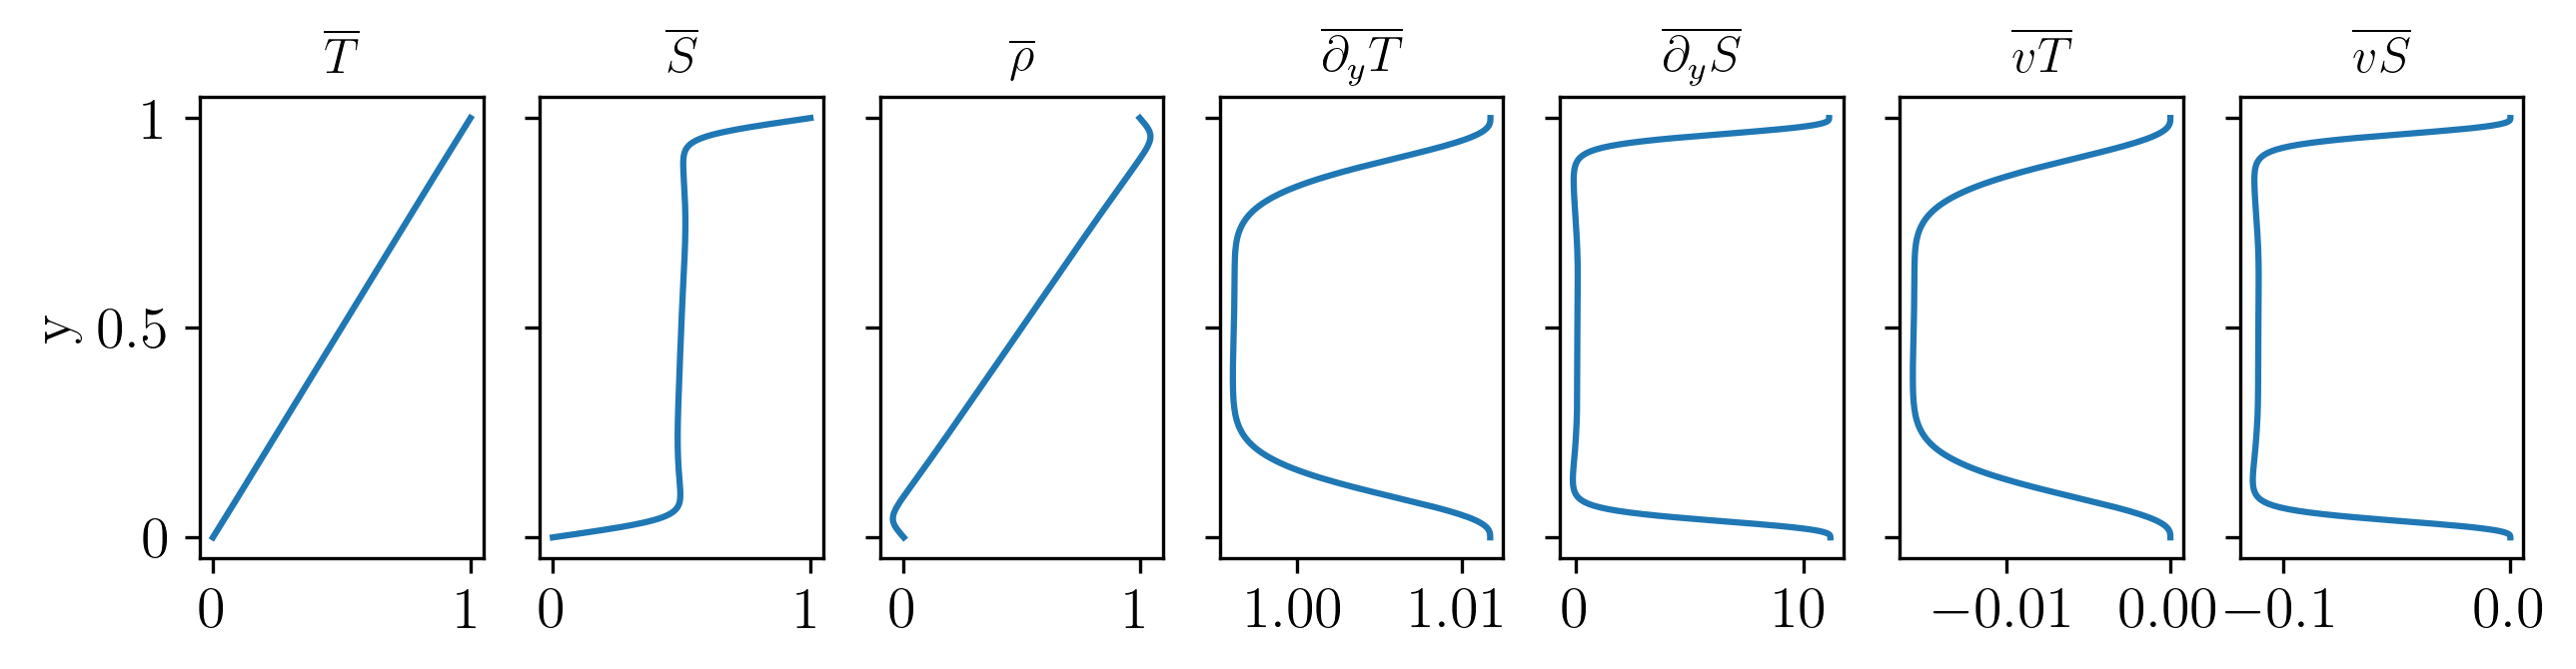

Data behind this chart, as committed beside it:
9.999330689547808459e-01, 9.999322815739891679e-01, 9.992547398395568159e-01, 1.000101667007597284e+00, 1.011764058887537843e+00, 1.113474545990155562e+01, -5.096979911714013483e-09, -2.787951773429701233e-09
9.997322937381828423e-01, 9.997291444266399596e-01, 9.970191591210812998e-01, 1.000406640753029430e+00, 1.011764052147100079e+00, 1.113474219912943219e+01, -5.557353016074697386e-09, -3.670256938414173622e-08
9.993977281025862025e-01, 9.993906429445270634e-01, 9.932938614280237832e-01, 1.000914838323652800e+00, 1.011764045002369938e+00, 1.113470731804955172e+01, -9.525893068357027293e-09, -3.930561929773194301e-07
9.989294616193016285e-01, 9.989168677588243783e-01, 9.880798849442237186e-01, 1.001626113462474432e+00, 1.011764017820092176e+00, 1.113453115995306852e+01, -2.969208718896176454e-08, -2.182078603796898579e-06
9.983276196545900483e-01, 9.983079457332094675e-01, 9.813788115631659759e-01, 1.002540229275720174e+00, 1.011763946294925720e+00, 1.113393144948177493e+01, -9.832146318906084694e-08, -8.236358084228718828e-06
9.975923633360983533e-01, 9.975640399602907493e-01, 9.731930360078305808e-01, 1.003656790948405764e+00, 1.011763757960971510e+00, 1.113233638633743716e+01, -2.809045806175581940e-07, -2.429752305709988549e-05
9.967238895097220164e-01, 9.966853497802888873e-01, 9.635263000067992856e-01, 1.004975112223661204e+00, 1.011763343739164434e+00, 1.112874286022884007e+01, -6.935361164471977624e-07, -6.041331613214735518e-05
9.957224306869052466e-01, 9.956721108342116988e-01, 9.523846114847169808e-01, 1.006493985671585323e+00, 1.011762511939626519e+00, 1.112156591830107644e+01, -1.520640290661390784e-06, -1.324635190639140113e-04
9.945882549823904517e-01, 9.945245951698998832e-01, 9.397776718342821800e-01, 1.008211326003804365e+00, 1.011760995933254970e+00, 1.110848234077120367e+01, -3.036214315843938508e-06, -2.637054657838720675e-04
9.933216660424396549e-01, 9.932431114142804551e-01, 9.257209271897645086e-01, 1.010123657470409331e+00, 1.011758404826932134e+00, 1.108628778477216237e+01, -5.624045794706870760e-06, -4.862198019213980751e-04
9.919230029635386359e-01, 9.918280050326808706e-01, 9.102383327840363192e-01, 1.012225423094841981e+00, 1.011754232400264408e+00, 1.105077660603547507e+01, -9.796557672215588648e-06, -8.420954943260309080e-04
9.903926402016152153e-01, 9.902796586795923339e-01, 8.933658764717463674e-01, 1.014508104231553576e+00, 1.011747811221914262e+00, 1.099667045690879874e+01, -1.621481758627690630e-05, -1.384160081839411714e-03
9.887309874717860048e-01, 9.885984926635243975e-01, 8.751558338537134274e-01, 1.016959157365977084e+00, 1.011738324032473546e+00, 1.091761309664135915e+01, -2.570320483941011060e-05, -2.176015338818547331e-03
9.869384896386668160e-01, 9.867849655181898383e-01, 8.556816294083846586e-01, 1.019560799545641050e+00, 1.011724765182573593e+00, 1.080626623845870249e+01, -3.926102087116515010e-05, -3.291095750661898918e-03
9.850156265972720426e-01, 9.848395746985895149e-01, 8.350430402353731241e-01, 1.022288708314393446e+00, 1.011705959084020723e+00, 1.065452931945138282e+01, -5.807057057535415360e-05, -4.810452626678523962e-03
9.829629131445339896e-01, 9.827628573773173892e-01, 8.133713204387743589e-01, 1.025110741611953147e+00, 1.011680533442707919e+00, 1.045391835447058071e+01, -8.349802896429158307e-05, -6.818984325271460964e-03
9.807808988414810081e-01, 9.805553913500476559e-01, 7.908336389029106961e-01, 1.027985829461831813e+00, 1.011646950085863361e+00, 1.019611448590757163e+01, -1.170874271920609671e-04, -9.399931359217085156e-03
9.784701678661044122e-01, 9.782177960038156428e-01, 7.676360606885264115e-01, 1.030863229832637895e+00, 1.011603494077019327e+00, 9.873690213131176563e+00, -1.605484106184829768e-04, -1.262763397299333269e-02
9.760313388569620274e-01, 9.757507333474070288e-01, 7.440241769516103831e-01, 1.033682372446356190e+00, 1.011548318759069920e+00, 9.480974569331374724e+00, -2.157336876654669308e-04, -1.655885966175401139e-02
9.734650647475527885e-01, 9.731549090367235255e-01, 7.202804864629348547e-01, 1.036373514680170693e+00, 1.011479452274323787e+00, 9.015000036987796506e+00, -2.846092561399761033e-04, -2.122335477940071741e-02
9.707720325915103476e-01, 9.704310733811197798e-01, 6.967177688253987089e-01, 1.038859399520049909e+00, 1.011394859908915533e+00, 8.476409315694940716e+00, -3.692156185415189969e-04, -2.661475578801362346e-02
9.679529633786627674e-01, 9.675800222424496555e-01, 6.736680798694422156e-01, 1.041058007835701460e+00, 1.011292467996088407e+00, 7.870178423863133155e+00, -4.716215775244233339e-04, -3.268337194826131248e-02
9.650086118420060366e-01, 9.646025978130893241e-01, 6.514675633236493013e-01, 1.042886356435449136e+00, 1.011170238003727073e+00, 7.205985512367763413e+00, -5.938704644935609419e-04, -3.933247522251299977e-02
9.619397662556431472e-01, 9.614996891698939230e-01, 6.304380367080268943e-01, 1.044265102285360625e+00, 1.011026206621520984e+00, 6.498078425727901397e+00, -7.379224108975190400e-04, -4.641964489919197384e-02
9.587472482237455740e-01, 9.582722325877698344e-01, 6.108671155168194922e-01, 1.045123511855507337e+00, 1.010858565448475410e+00, 5.764522828082428774e+00, -9.055923188894744909e-04, -5.376424115050745800e-02
9.554319124605880065e-01, 9.549212115389795752e-01, 5.929892993342235075e-01, 1.045404189590168453e+00, 1.010665699817241858e+00, 5.025876578028086072e+00, -1.098490431381236865e-03, -6.116069472163688375e-02
9.519946465617216136e-01, 9.514476563567900724e-01, 5.769706259098071888e-01, 1.045066913968535793e+00, 1.010446272007906821e+00, 4.303398606718628727e+00, -1.317960219094362843e-03, -6.839638173596200577e-02
9.484363707663440168e-01, 9.478526435151175544e-01, 5.628993814503059356e-01, 1.044090959031320320e+00, 1.010199247146662538e+00, 3.617045017295160481e+00, -1.565026814065992094e-03, -7.527165442561817299e-02
9.447580377109280336e-01, 9.441372945279746798e-01, 5.507843603478814742e-01, 1.042475528072998037e+00, 1.009923972638800294e+00, 2.983618752940391250e+00, -1.840351793935779369e-03, -8.161835024095828728e-02
9.409606321741773582e-01, 9.403027744300044288e-01, 5.405609519135079477e-01, 1.040238230059128410e+00, 1.009620181422755891e+00, 2.415365254350463342e+00, -2.144194315194848828e-03, -8.731382611518657966e-02
9.370451708133793467e-01, 9.363502899305724547e-01, 5.321039123437428797e-01, 1.037411884327279710e+00, 1.009288045410685175e+00, 1.919256404093458990e+00, -2.476389396106612201e-03, -9.228812610818636075e-02
9.330127018922194093e-01, 9.322810871813497213e-01, 5.252445514003616367e-01, 1.034040221126596659e+00, 1.008928161969621318e+00, 1.497055688983910393e+00, -2.836332182504639008e-03, -9.652334088872331630e-02
9.288643050001359480e-01, 9.280964492918678532e-01, 5.197893032084494047e-01, 1.030173235812722465e+00, 1.008541580721100672e+00, 1.146071627911136703e+00, -3.222980235371301731e-03, -1.000460887892806738e-01
9.246010907632894460e-01, 9.237976935601831530e-01, 5.155370708434615645e-01, 1.025862849239363550e+00, 1.008129764147235985e+00, 8.602961560905623140e-01, -3.634863993478268732e-03, -1.029161528345487048e-01
9.202242005472187625e-01, 9.193861685785253979e-01, 5.122932508400416252e-01, 1.021159398013146147e+00, 1.007694592212701634e+00, 6.317527393580347761e-01, -4.070110900571129869e-03, -1.052130195746290992e-01
9.157348061512725623e-01, 9.148632511694468894e-01, 5.098794252721582376e-01, 1.016109207643768997e+00, 1.007238302774271954e+00, 4.516899433026398958e-01, -4.526476782588426118e-03, -1.070239631351261461e-01
9.111341094948873787e-01, 9.102303433524125964e-01, 5.081387471599869698e-01, 1.010753242400519003e+00, 1.006763473578965895e+00, 3.115489610898660167e-01, -5.001389969360120133e-03, -1.084343845803852346e-01
9.064233422958075659e-01, 9.054888692769651470e-01, 5.069376998783955424e-01, 1.005126661626607465e+00, 1.006272949977392361e+00, 2.035479125075332907e-01, -5.491998515135864192e-03, -1.095219773829941290e-01
9.016037657403224159e-01, 9.006402723201851757e-01, 5.061653662163263512e-01, 9.992589988461498818e-01, 1.005769815396363676e+00, 1.210097096247566423e-01, -5.995224352295831782e-03, -1.103534505219649076e-01
8.966766701456175825e-01, 8.956860122767609234e-01, 5.057310820360733095e-01, 9.931747448369327991e-01, 1.005257308052994958e+00, 5.842447735801860331e-02, -6.507822950733316639e-03, -1.109838998976216684e-01
8.916433746143253014e-01, 8.906275628491262530e-01, 5.055615910455135698e-01, 9.868940558000294239e-01, 1.004738785783090282e+00, 1.135829304980692962e-02, -7.026442242850159184e-03, -1.114577153352825645e-01
8.865052266813684412e-01, 8.854664093201018993e-01, 5.055980307114027461e-01, 9.804335039722766876e-01, 1.004217641304326447e+00, -2.366244824392478227e-02, -7.547683305833967869e-03, -1.118097212573934268e-01
8.812636019531939757e-01, 8.802040466376871430e-01, 5.057931465535592253e-01, 9.738067716587190947e-01, 1.003697263287432806e+00, -4.933363067826050663e-02, -8.068161585339810385e-03, -1.120669970029323226e-01
8.759199037394885812e-01, 8.748419777471169168e-01, 5.061089308803810027e-01, 9.670252394638008120e-01, 1.003180959379592840e+00, -6.773178466329714265e-02, -8.584564410356671643e-03, -1.122504419533004588e-01
8.704755626774796085e-01, 8.693817123775449129e-01, 5.065147049018089431e-01, 9.600984642464788221e-01, 1.002671923862185954e+00, -8.045977953051465514e-02, -9.093702680700123386e-03, -1.123762340497795609e-01
8.649320363489179098e-01, 8.638247661162011815e-01, 5.069856060271473730e-01, 9.530345561384645503e-01, 1.002173163676293388e+00, -8.875782780020488594e-02, -9.592563335393551605e-03, -1.124569189420966953e-01
8.592908088898488783e-01, 8.581726599663472843e-01, 5.075014343115121784e-01, 9.458404663800559220e-01, 1.001687480445514700e+00, -9.359982416296369623e-02, -1.007834903679810656e-02, -1.125023810222444826e-01
8.535533905932737309e-01, 8.524269201551168962e-01, 5.080457723549324234e-01, 9.385222071051629866e-01, 1.001217407714773744e+00, -9.575005141278924992e-02, -1.054851707364879744e-02, -1.125203877609936981e-01
8.477213175048058380e-01, 8.465890784063385688e-01, 5.086052541870693666e-01, 9.310850344611557583e-01, 1.000765213246487262e+00, -9.580747179694730498e-02, -1.100080836052365514e-02, -1.125170510162951526e-01
8.417961510114355672e-01, 8.406606723674056036e-01, 5.091689713876152990e-01, 9.235335976123532076e-01, 1.000332844039374613e+00, -9.423572386124462463e-02, -1.143326848188858276e-02, -1.124971013691950517e-01
8.357794774235092206e-01, 8.346432465508998311e-01, 5.097279056479669945e-01, 9.158720817766330402e-01, 9.999219347366706812e-01, -9.137496371857048438e-02, -1.184426742622713379e-02, -1.124639957066487783e-01
8.296729075500344219e-01, 8.285383532292185382e-01, 5.102744414523245897e-01, 9.081043311734419143e-01, 9.995337951044058755e-01, -8.747865313644340168e-02, -1.223249681517980976e-02, -1.124203133319082865e-01
8.234780762674287491e-01, 8.223475538221494130e-01, 5.108020184524980634e-01, 9.002339376645621671e-01, 9.991693947245201546e-01, -8.273069691953204019e-02, -1.259697831680670413e-02, -1.123678987442330718e-01
8.171966420818228549e-01, 8.160724201927436194e-01, 5.113048186601516498e-01, 8.922643205758915563e-01, 9.988293935327825501e-01, -7.726149406572900558e-02, -1.293705433868583103e-02, -1.123080642397751155e-01
8.108302866850386481e-01, 8.097145361967001964e-01, 5.117775646476209195e-01, 8.841987790839700434e-01, 9.985141364066975056e-01, -7.116860210782130491e-02, -1.325237559910860154e-02, -1.122417784557623033e-01
8.043807145043603279e-01, 8.032754991343383777e-01, 5.122153976512978657e-01, 8.760405245050985057e-01, 9.982236842062529592e-01, -6.453320589018728126e-02, -1.354288579887717725e-02, -1.121698584387302716e-01
7.978496522462167340e-01, 7.967569213701208852e-01, 5.126138786472057562e-01, 8.677926820508496952e-01, 9.979578178977284164e-01, -5.743775455131675672e-02, -1.380879903339702827e-02, -1.120931368107616621e-01
7.912388484339011319e-01, 7.901604317712954684e-01, 5.129690138092989349e-01, 8.594582862617945462e-01, 9.977160807310149204e-01, -4.996082406242433049e-02, -1.405057543266800477e-02, -1.120124258962506697e-01
7.845500729394492279e-01, 7.834876772051366789e-01, 5.132772607160189793e-01, 8.510402813274160483e-01, 9.974977880591542334e-01, -4.217717933035411426e-02, -1.426889441383967158e-02, -1.119285111088858947e-01
7.777851165098011998e-01, 7.767403238116840081e-01, 5.135355178455699443e-01, 8.425415253032125795e-01, 9.973020714567850664e-01, -3.415529957486833357e-02, -1.446462695498881325e-02, -1.118421310028749061e-01
7.709457902873757540e-01, 7.699200582544881710e-01, 5.137411404071756671e-01, 8.339647877163162137e-01, 9.971278954080495804e-01, -2.596710041362119276e-02, -1.463880543155449132e-02, -1.117540685901157599e-01
... 131 more rows
